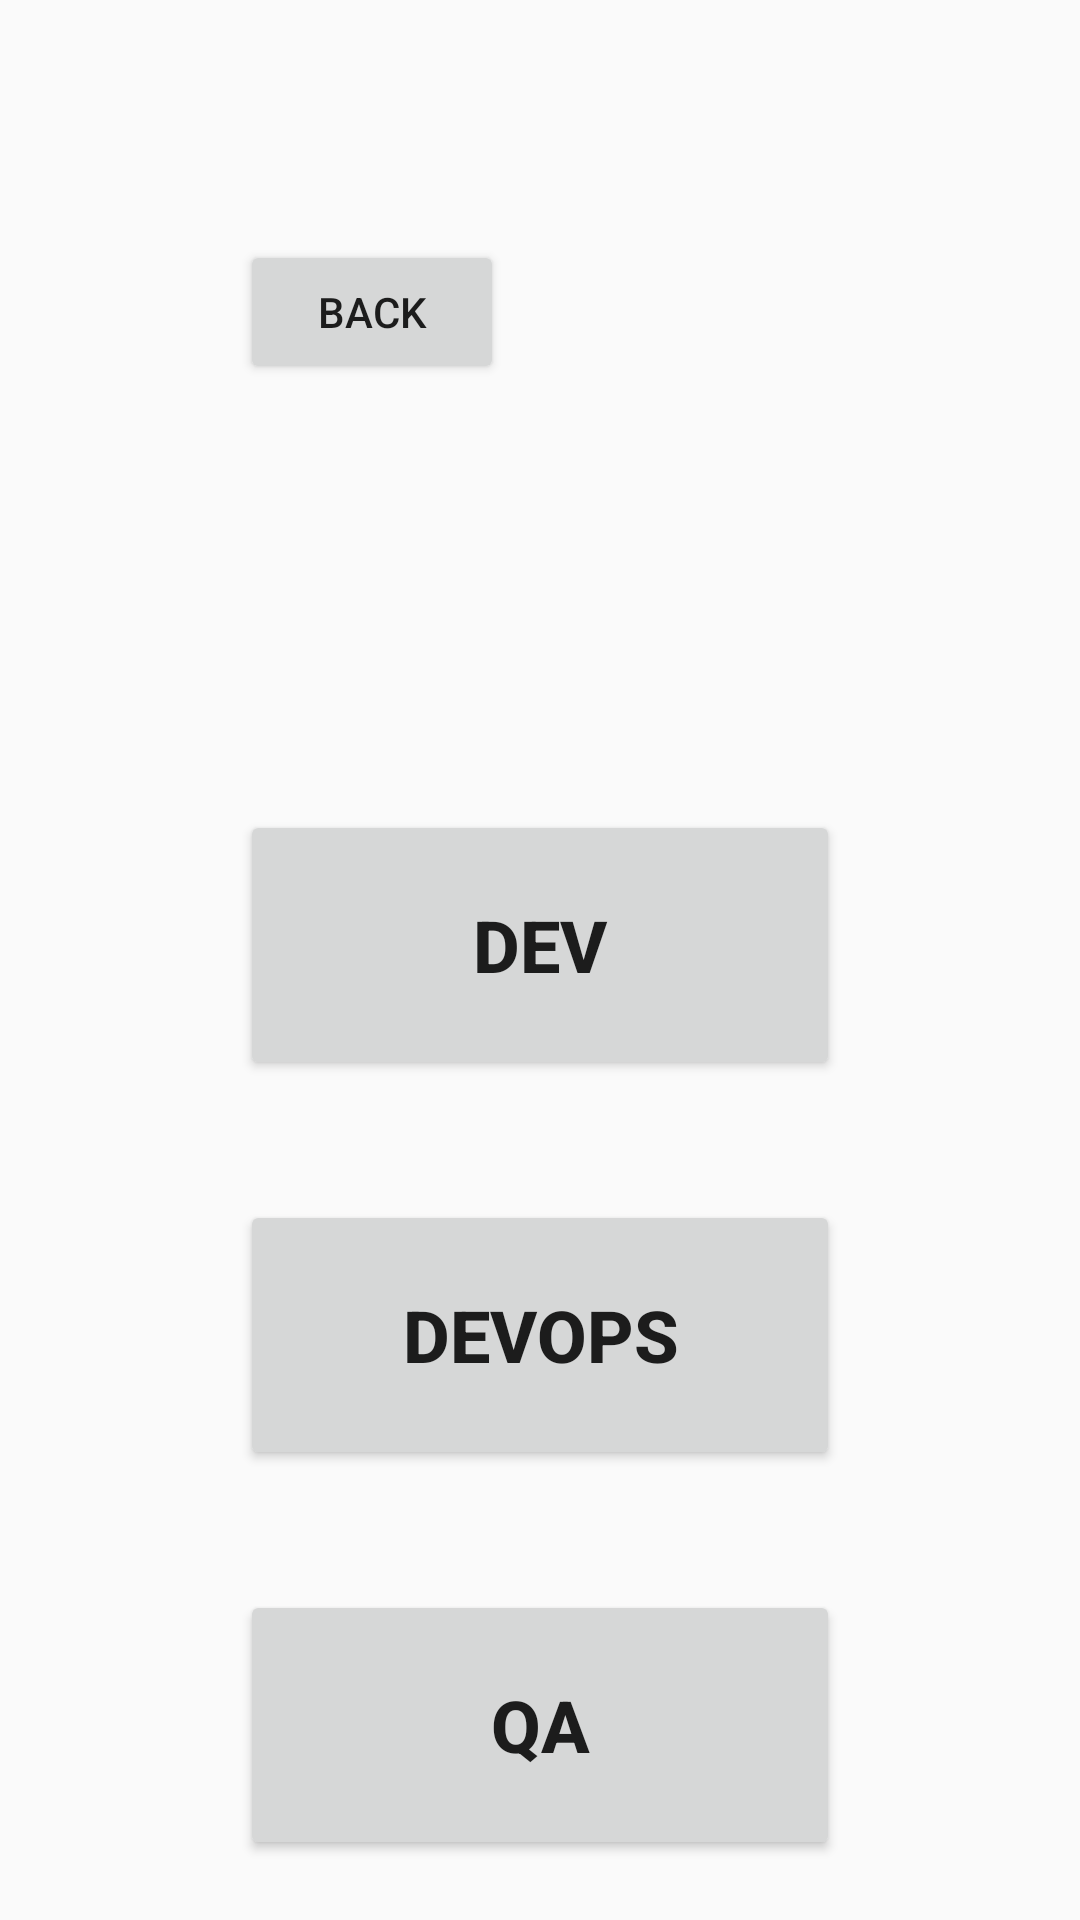

Android layout source for this screen:
<!-- AndroidManifest.xml: application theme AppTheme -->
<!-- res/layout/admin_categories.xml -->
<?xml version="1.0" encoding="utf-8"?>
<androidx.constraintlayout.widget.ConstraintLayout xmlns:android="http://schemas.android.com/apk/res/android"
    xmlns:app="http://schemas.android.com/apk/res-auto"
    xmlns:tools="http://schemas.android.com/tools"
    android:layout_width="match_parent"
    android:layout_height="match_parent"
    tools:context=".AdminCategories">

    <Button
        android:id="@+id/back_admin_categories"
        android:layout_width="wrap_content"
        android:layout_height="wrap_content"
        android:layout_marginStart="80dp"
        android:layout_marginTop="80dp"
        android:text="back"
        app:layout_constraintStart_toStartOf="parent"
        app:layout_constraintTop_toTopOf="parent" />

    <Button
        android:id="@+id/admin_category_1"
        android:layout_width="0dp"
        android:layout_height="90dp"
        android:layout_marginStart="80dp"
        android:layout_marginTop="270dp"
        android:layout_marginEnd="80dp"
        android:text="DEV"
        android:textSize="24sp"
        android:textStyle="bold"
        app:layout_constraintEnd_toEndOf="parent"
        app:layout_constraintHorizontal_bias="1.0"
        app:layout_constraintStart_toStartOf="parent"
        app:layout_constraintTop_toTopOf="parent" />

    <Button
        android:id="@+id/admin_category_3"
        android:layout_width="0dp"
        android:layout_height="90dp"
        android:layout_marginTop="40dp"
        android:text="QA"
        android:textSize="24sp"
        android:textStyle="bold"
        app:layout_constraintEnd_toEndOf="@+id/admin_category_2"
        app:layout_constraintHorizontal_bias="1.0"
        app:layout_constraintStart_toStartOf="@+id/admin_category_2"
        app:layout_constraintTop_toBottomOf="@+id/admin_category_2" />

    <Button
        android:id="@+id/admin_category_4"
        android:layout_width="0dp"
        android:layout_height="90dp"
        android:layout_marginTop="40dp"
        android:text="BA"
        android:textSize="24sp"
        android:textStyle="bold"
        app:layout_constraintEnd_toEndOf="@+id/admin_category_3"
        app:layout_constraintHorizontal_bias="1.0"
        app:layout_constraintStart_toStartOf="@+id/admin_category_3"
        app:layout_constraintTop_toBottomOf="@+id/admin_category_3" />

    <Button
        android:id="@+id/admin_category_5"
        android:layout_width="0dp"
        android:layout_height="90dp"
        android:layout_marginTop="40dp"
        android:text="HR"
        android:textSize="24sp"
        android:textStyle="bold"
        app:layout_constraintEnd_toEndOf="@+id/admin_category_4"
        app:layout_constraintHorizontal_bias="1.0"
        app:layout_constraintStart_toStartOf="@+id/admin_category_4"
        app:layout_constraintTop_toBottomOf="@+id/admin_category_4" />

    <Button
        android:id="@+id/admin_category_2"
        android:layout_width="0dp"
        android:layout_height="90dp"
        android:layout_marginTop="40dp"
        android:text="DEVOPS"
        android:textSize="24sp"
        android:textStyle="bold"
        app:layout_constraintEnd_toEndOf="@+id/admin_category_1"
        app:layout_constraintHorizontal_bias="1.0"
        app:layout_constraintStart_toStartOf="@+id/admin_category_1"
        app:layout_constraintTop_toBottomOf="@+id/admin_category_1" />

</androidx.constraintlayout.widget.ConstraintLayout>
<!-- resources referenced by this layout -->
<resources>
  <style name="AppTheme" parent="Theme.AppCompat.Light.DarkActionBar">
          
          <item name="colorPrimary">@color/colorPrimary</item>
          <item name="colorPrimaryDark">@color/colorPrimaryDark</item>
          <item name="colorAccent">@color/colorAccent</item>
      </style>
  <color name="colorPrimary">#3D6DB7</color>
  <color name="colorPrimaryDark">#23468F</color>
  <color name="colorAccent">#D81B60</color>
</resources>
